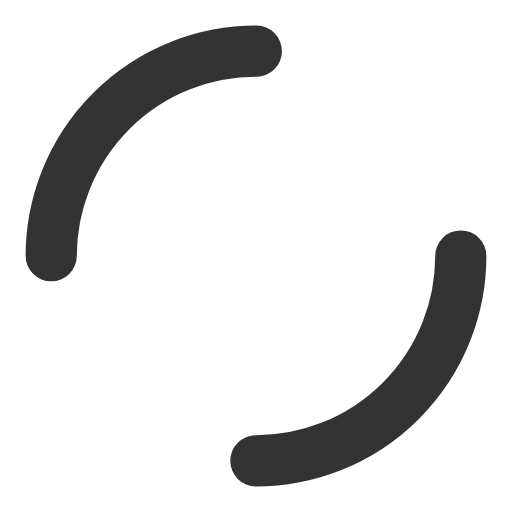
t = 0.00 s
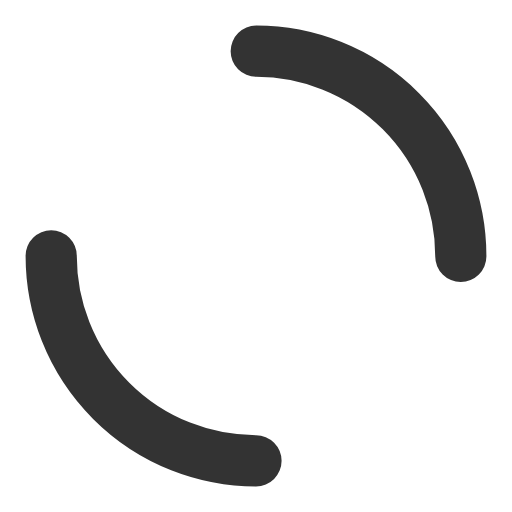
t = 0.25 s
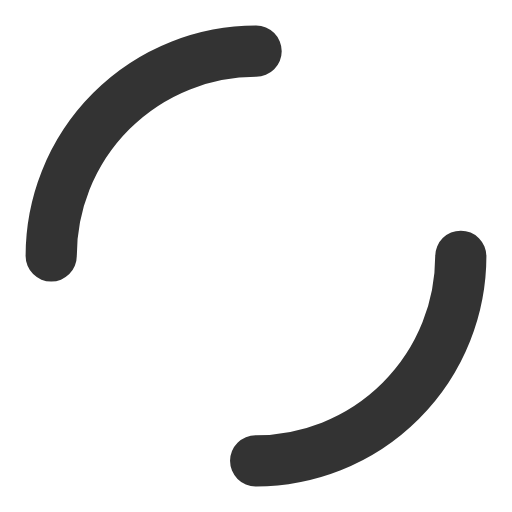
t = 0.50 s
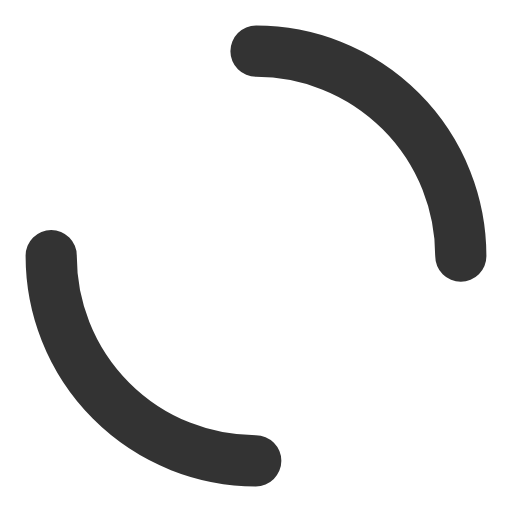
t = 0.75 s

The animated SVG that drew these frames (rendered in a browser with its animation timeline set to each time). Animation: 1 SMIL element (animateTransform=1); one cycle of 1.00 s, repeats indefinitely.

<svg
  width="50"
  height="50"
  viewBox="0 0 50 50"
  xmlns="http://www.w3.org/2000/svg"
  aria-label="Loading…"
  role="img"
>
  <circle
    cx="25"
    cy="25"
    r="20"
    fill="none"
    stroke="#333"
    stroke-width="5"
    stroke-linecap="round"
    stroke-dasharray="31.415, 31.415"
    transform="rotate(0 25 25)"
  >
    <animateTransform
      attributeName="transform"
      type="rotate"
      from="0 25 25"
      to="360 25 25"
      dur="1s"
      repeatCount="indefinite"
    />
  </circle>
</svg>
